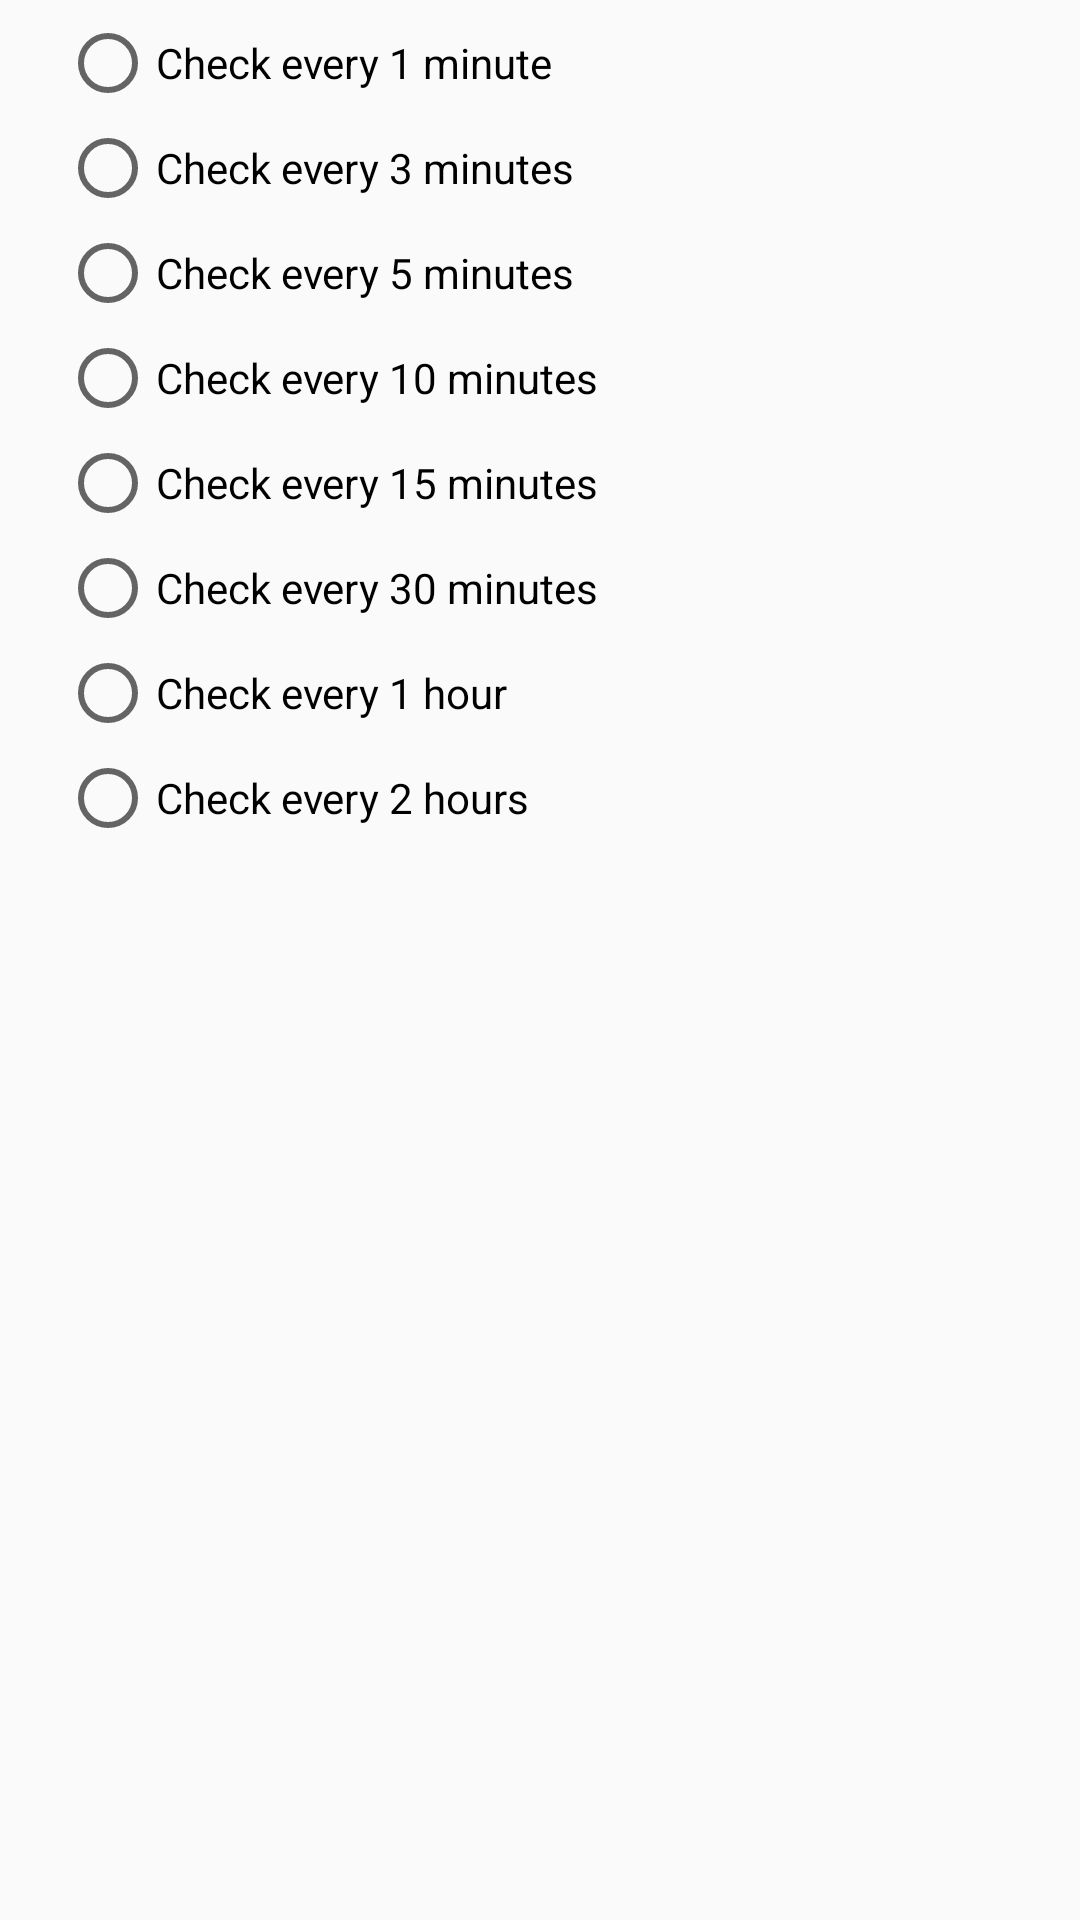

Layout XML and referenced resources for this Android screen:
<!-- AndroidManifest.xml: application theme AppTheme -->
<!-- res/layout/notification_settings_time_interval.xml -->
<?xml version="1.0" encoding="utf-8"?>

<LinearLayout
    xmlns:android="http://schemas.android.com/apk/res/android"
    android:layout_width="match_parent"
    android:layout_height="match_parent"
    android:orientation="vertical"
    android:animateLayoutChanges="true">

    <RadioGroup
        android:id="@+id/notification_settings_time_interval_radiogroup"
        android:layout_width="match_parent"
        android:layout_height="wrap_content"
        android:layout_marginEnd="20sp"
        android:layout_marginStart="20sp"
        android:layout_marginBottom="5sp"
        android:layout_marginTop="5sp"
        >
        <RadioButton
            android:id="@+id/notification_settings_time_interval_1_min"
            android:layout_width="match_parent"
            android:layout_height="wrap_content"
            android:text="@string/notification_settings_time_interval_1_min"
            android:layout_marginBottom="3sp"
            />
        <RadioButton
            android:id="@+id/notification_settings_time_interval_3_mins"
            android:layout_width="match_parent"
            android:layout_height="wrap_content"
            android:text="@string/notification_settings_time_interval_3_min"
            android:layout_marginBottom="3sp"
            />
        <RadioButton
            android:id="@+id/notification_settings_time_interval_5_mins"
            android:layout_width="match_parent"
            android:layout_height="wrap_content"
            android:text="@string/notification_settings_time_interval_5_min"
            android:layout_marginBottom="3sp"
            />
        <RadioButton
            android:id="@+id/notification_settings_time_interval_10_mins"
            android:layout_width="match_parent"
            android:layout_height="wrap_content"
            android:text="@string/notification_settings_time_interval_10_min"
            android:layout_marginBottom="3sp"
            />
        <RadioButton
            android:id="@+id/notification_settings_time_interval_15_mins"
            android:layout_width="match_parent"
            android:layout_height="wrap_content"
            android:text="@string/notification_settings_time_interval_15_min"
            android:layout_marginBottom="3sp"
            />
        <RadioButton
            android:id="@+id/notification_settings_time_interval_30_mins"
            android:layout_width="match_parent"
            android:layout_height="wrap_content"
            android:text="@string/notification_settings_time_interval_30_min"
            android:layout_marginBottom="3sp"
            />
        <RadioButton
            android:id="@+id/notification_settings_time_interval_1_hrs"
            android:layout_width="match_parent"
            android:layout_height="wrap_content"
            android:text="@string/notification_settings_time_interval_1_hr"
            android:layout_marginBottom="3sp"
            />
        <RadioButton
            android:id="@+id/notification_settings_time_interval_2_hrs"
            android:layout_width="match_parent"
            android:layout_height="wrap_content"
            android:text="@string/notification_settings_time_interval_2_hrs"
            />
    </RadioGroup>

</LinearLayout>
<!-- resources referenced by this layout -->
<resources>
  <string name="notification_settings_time_interval_10_min">Check every 10 minutes</string>
  <string name="notification_settings_time_interval_15_min">Check every 15 minutes</string>
  <string name="notification_settings_time_interval_1_hr">Check every 1 hour</string>
  <string name="notification_settings_time_interval_1_min">Check every 1 minute</string>
  <string name="notification_settings_time_interval_2_hrs">Check every 2 hours</string>
  <string name="notification_settings_time_interval_30_min">Check every 30 minutes</string>
  <string name="notification_settings_time_interval_3_min">Check every 3 minutes</string>
  <string name="notification_settings_time_interval_5_min">Check every 5 minutes</string>
  <style name="AppTheme" parent="Theme.AppCompat.Light.DarkActionBar">
          
          <item name="colorPrimary">@color/colorPrimary</item>
          <item name="colorPrimaryDark">@color/colorPrimaryDark</item>
          <item name="colorAccent">@color/colorAccent</item>
      </style>
  <color name="colorPrimary">#3F51B5</color>
  <color name="colorPrimaryDark">#303F9F</color>
  <color name="colorAccent">#FF4081</color>
</resources>
